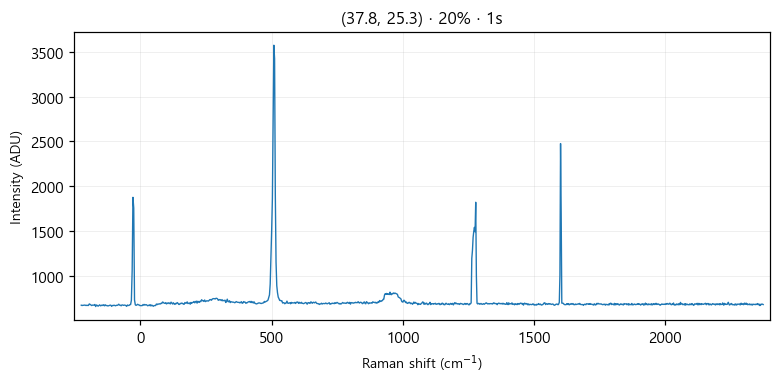

Source data for this figure (header and first rows):
# laser_power_pct, 20
# exposure_time, 1
# laser_nm, 532
# mode, single
pixel, raman_shift_cm-1, wavelength_nm, intensity
0, -225, 525.7, 675
1, -221.9, 525.8, 671
2, -218.9, 525.9, 674
3, -215.8, 526, 674
4, -212.7, 526.1, 676
5, -209.7, 526.2, 675
6, -206.6, 526.2, 671
7, -203.5, 526.3, 675
8, -200.5, 526.4, 672
9, -197.4, 526.5, 672
10, -194.4, 526.6, 689
11, -191.3, 526.7, 684
12, -188.3, 526.7, 677
13, -185.2, 526.8, 671
14, -182.1, 526.9, 676
15, -179.1, 527, 675
16, -176, 527.1, 677
17, -173, 527.2, 683
18, -169.9, 527.3, 660
19, -166.9, 527.3, 677
20, -163.9, 527.4, 672
21, -160.8, 527.5, 664
22, -157.8, 527.6, 672
23, -154.7, 527.7, 679
24, -151.7, 527.8, 668
25, -148.6, 527.8, 671
26, -145.6, 527.9, 677
27, -142.6, 528, 671
28, -139.5, 528.1, 680
29, -136.5, 528.2, 668
30, -133.5, 528.3, 679
31, -130.4, 528.4, 670
32, -127.4, 528.4, 672
33, -124.4, 528.5, 667
34, -121.3, 528.6, 668
35, -118.3, 528.7, 671
36, -115.3, 528.8, 675
37, -112.3, 528.9, 675
38, -109.2, 528.9, 662
39, -106.2, 529, 672
40, -103.2, 529.1, 671
41, -100.2, 529.2, 675
42, -97.17, 529.3, 672
43, -94.15, 529.4, 668
44, -91.13, 529.5, 674
45, -88.12, 529.5, 673
46, -85.1, 529.6, 677
47, -82.09, 529.7, 686
48, -79.08, 529.8, 675
49, -76.07, 529.9, 675
50, -73.06, 530, 668
51, -70.05, 530, 678
52, -67.04, 530.1, 677
53, -64.03, 530.2, 673
54, -61.03, 530.3, 676
55, -58.03, 530.4, 675
... 968 more rows
